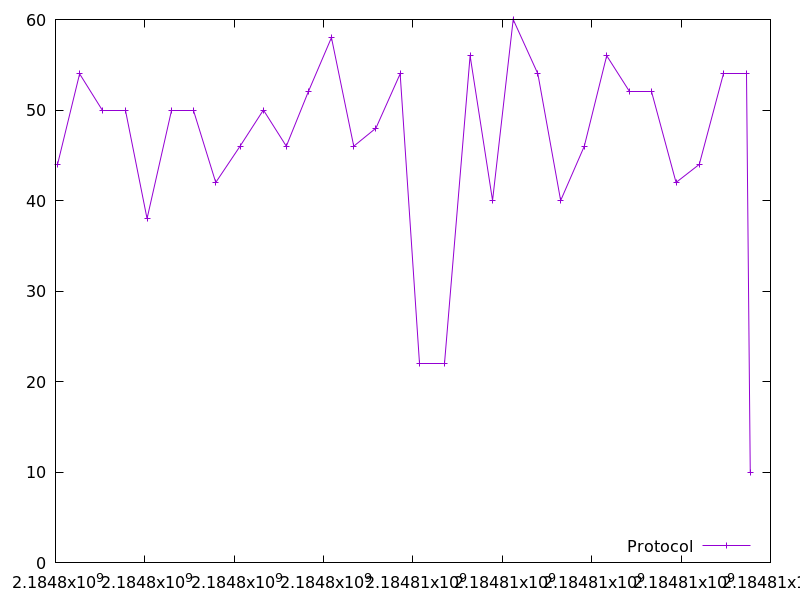

Data behind this chart, as committed beside it:
2184798045.518123, 44.0
2184798539, 54.0
2184799059, 50.0
2184799563, 50.0
2184800049, 38.0
2184800594, 50.0
2184801095, 50.0
2184801586, 42.0
2184802130, 46.0
2184802652, 50.0
2184803165, 46.0
2184803656, 52.0
2184804176, 58.0
2184804675, 46.0
2184805172, 48.0
2184805713, 54.0
2184806136, 22.0
2184806715, 22.0
2184807279, 56.0
2184807781, 40.0
2184808243, 60.0
2184808794, 54.0
2184809305, 40.0
2184809834, 46.0
2184810335, 56.0
2184810843, 52.0
2184811344, 52.0
2184811887, 42.0
2184812407, 44.0
2184812941, 54.0
2184813455, 54.0
2184813548, 10.0
